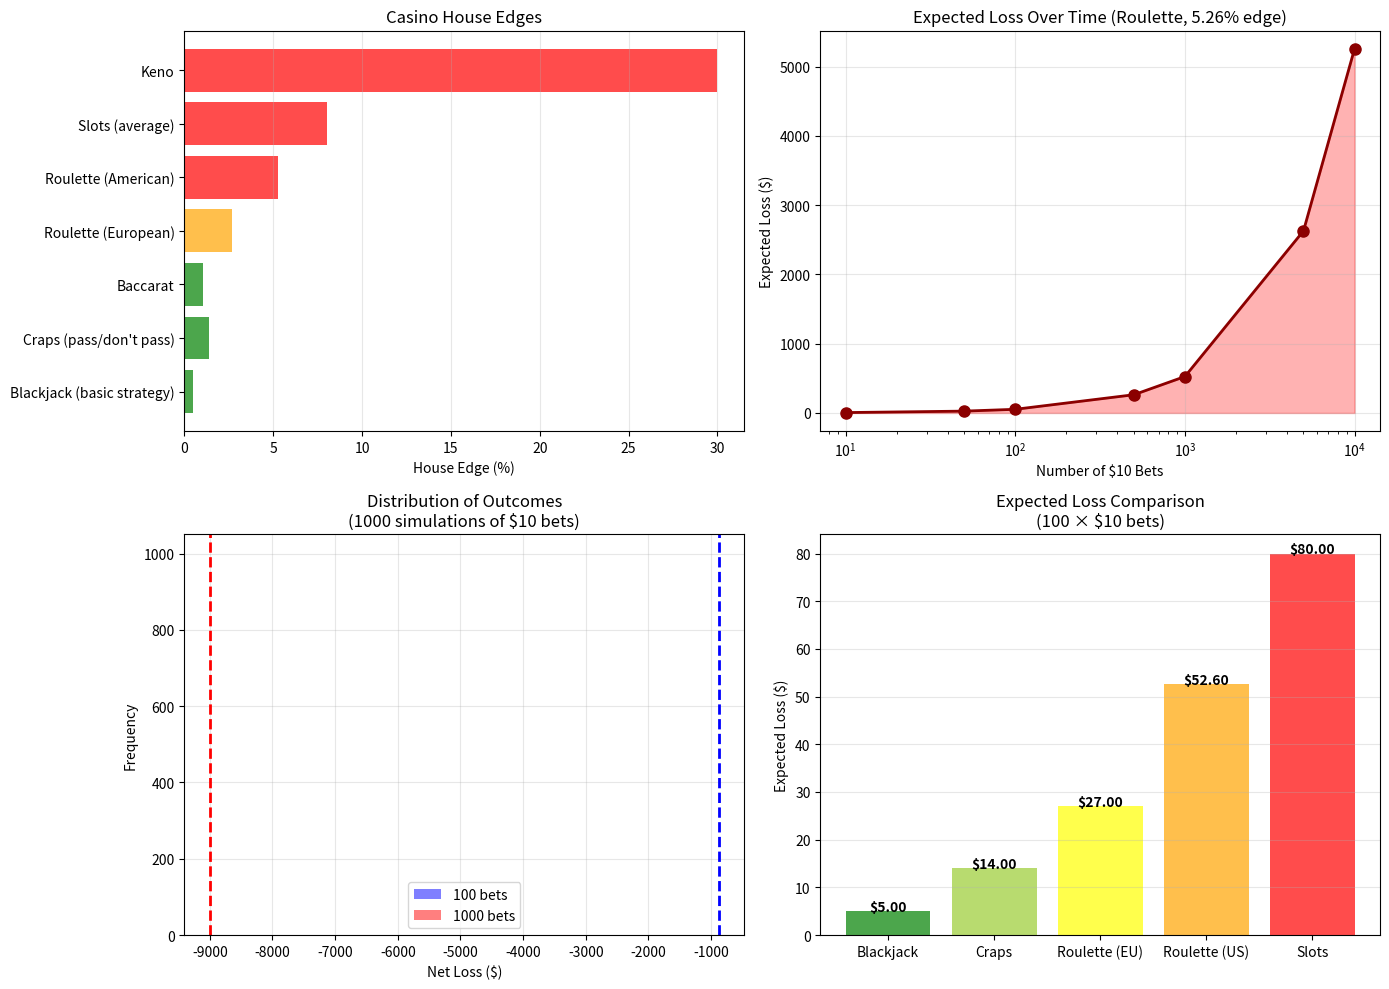

Recreate this plot in Python.
"""
Extracted from: house_edge.md
"""

import numpy as np
import matplotlib.pyplot as plt

# Function to calculate house edge
def house_edge(payout_ratio, true_probability):
    """
    Calculate house edge given payout ratio and true probability
    payout_ratio: amount won per unit bet
    true_probability: true probability of winning
    """
    expected_win = (1 + payout_ratio) * true_probability - 1
    return -expected_win * 100

# Example 1: Common Casino Games
print("=== House Edges in Popular Games ===\n")

games = {
    "Blackjack (basic strategy)": {"edge": 0.5, "rtp": 99.5},
    "Craps (pass/don't pass)": {"edge": 1.4, "rtp": 98.6},
    "Baccarat": {"edge": 1.06, "rtp": 98.94},
    "Roulette (European)": {"edge": 2.7, "rtp": 97.3},
    "Roulette (American)": {"edge": 5.26, "rtp": 94.74},
    "Slots (average)": {"edge": 8.0, "rtp": 92.0},
    "Keno": {"edge": 30.0, "rtp": 70.0},
}

for game, values in games.items():
    print(f"{game:30s} | Edge: {values['edge']:5.2f}% | RTP: {values['rtp']:5.2f}%")

# Example 2: Roulette detailed calculation
print("\n\n=== Roulette House Edge Calculation ===")
print("American Roulette (18 red, 18 black, 2 green = 38 total):")

# Betting on red
true_prob_red = 18/38
payout_on_red = 1  # Bet $1, win $1 (get $2 total)
edge_red = house_edge(payout_on_red, true_prob_red)

print(f"  True probability of red: {true_prob_red:.4f} ({18}/38)")
print(f"  Payout if red wins: 1:1")
print(f"  House edge: {edge_red:.2f}%")
print(f"  Expected loss per $100 bet: ${abs(edge_red):.2f}")

# Betting on a number
true_prob_number = 1/38
payout_on_number = 35  # Bet $1, win $35
edge_number = house_edge(payout_on_number, true_prob_number)

print(f"\n  True probability of single number: {true_prob_number:.4f} (1/38)")
print(f"  Payout if wins: 35:1")
print(f"  House edge: {edge_number:.2f}%")
print(f"  Expected loss per $100 bet: ${abs(edge_number):.2f}")

# Example 3: Simulate outcomes
print("\n\n=== Long-Term Simulation ===")

def simulate_roulette(bet_size, num_bets, edge_pct, seed=42):
    """Simulate roulette betting with house edge"""
    np.random.seed(seed)
    cumulative_loss = 0
    
    for _ in range(num_bets):
        if np.random.random() < (1 - edge_pct/100):
            win = bet_size  # Win bet
        else:
            win = -bet_size  # Lose bet
        cumulative_loss -= win
    
    return cumulative_loss

# Compare games
fig, axes = plt.subplots(2, 2, figsize=(14, 10))

# Plot 1: House edge comparison bar chart
game_names = list(games.keys())
edges = [games[g]["edge"] for g in game_names]
colors = ['green' if e < 2 else 'orange' if e < 5 else 'red' for e in edges]

axes[0, 0].barh(game_names, edges, color=colors, alpha=0.7)
axes[0, 0].set_xlabel('House Edge (%)')
axes[0, 0].set_title('Casino House Edges')
axes[0, 0].grid(axis='x', alpha=0.3)

# Plot 2: Expected loss vs number of bets
bet_size = 10
num_bets_range = np.array([10, 50, 100, 500, 1000, 5000, 10000])
edge_pct = 5.26  # Roulette

expected_losses = [(edge_pct/100) * bet_size * n for n in num_bets_range]

axes[0, 1].plot(num_bets_range, expected_losses, 'o-', linewidth=2, markersize=8, color='darkred')
axes[0, 1].fill_between(num_bets_range, expected_losses, alpha=0.3, color='red')
axes[0, 1].set_xlabel('Number of $10 Bets')
axes[0, 1].set_ylabel('Expected Loss ($)')
axes[0, 1].set_title(f'Expected Loss Over Time (Roulette, {edge_pct}% edge)')
axes[0, 1].set_xscale('log')
axes[0, 1].grid(alpha=0.3)

# Plot 3: Distribution of outcomes (many simulations)
num_simulations = 1000
outcomes_100bets = [simulate_roulette(10, 100, 5.26) for _ in range(num_simulations)]
outcomes_1000bets = [simulate_roulette(10, 1000, 5.26) for _ in range(num_simulations)]

axes[1, 0].hist(outcomes_100bets, bins=50, alpha=0.5, label='100 bets', color='blue')
axes[1, 0].hist(outcomes_1000bets, bins=50, alpha=0.5, label='1000 bets', color='red')
axes[1, 0].axvline(np.mean(outcomes_100bets), color='blue', linestyle='--', linewidth=2)
axes[1, 0].axvline(np.mean(outcomes_1000bets), color='red', linestyle='--', linewidth=2)
axes[1, 0].set_xlabel('Net Loss ($)')
axes[1, 0].set_ylabel('Frequency')
axes[1, 0].set_title('Distribution of Outcomes\n(1000 simulations of $10 bets)')
axes[1, 0].legend()
axes[1, 0].grid(alpha=0.3)

# Plot 4: Game comparison expected loss
num_bets = 100
bet_size = 10
games_compare = ['Blackjack', 'Craps', 'Roulette (EU)', 'Roulette (US)', 'Slots']
edges_compare = [0.5, 1.4, 2.7, 5.26, 8.0]
expected_losses_compare = [(e/100) * bet_size * num_bets for e in edges_compare]

axes[1, 1].bar(games_compare, expected_losses_compare, color=['green', 'yellowgreen', 'yellow', 'orange', 'red'], alpha=0.7)
axes[1, 1].set_ylabel('Expected Loss ($)')
axes[1, 1].set_title(f'Expected Loss Comparison\n({num_bets} × ${bet_size} bets)')
axes[1, 1].grid(axis='y', alpha=0.3)
for i, loss in enumerate(expected_losses_compare):
    axes[1, 1].text(i, loss + 0.1, f'${loss:.2f}', ha='center', fontweight='bold')

plt.tight_layout()
plt.show()

# Summary
print(f"\n\n=== Expected Loss Example ===")
print(f"If you bet $100 on roulette 100 times:")
print(f"  Expected loss (American): ${(5.26/100) * 100 * 100:.2f}")
print(f"  Expected loss (European): ${(2.7/100) * 100 * 100:.2f}")
print(f"\nOver a lifetime of gambling, this compounds dramatically.")
